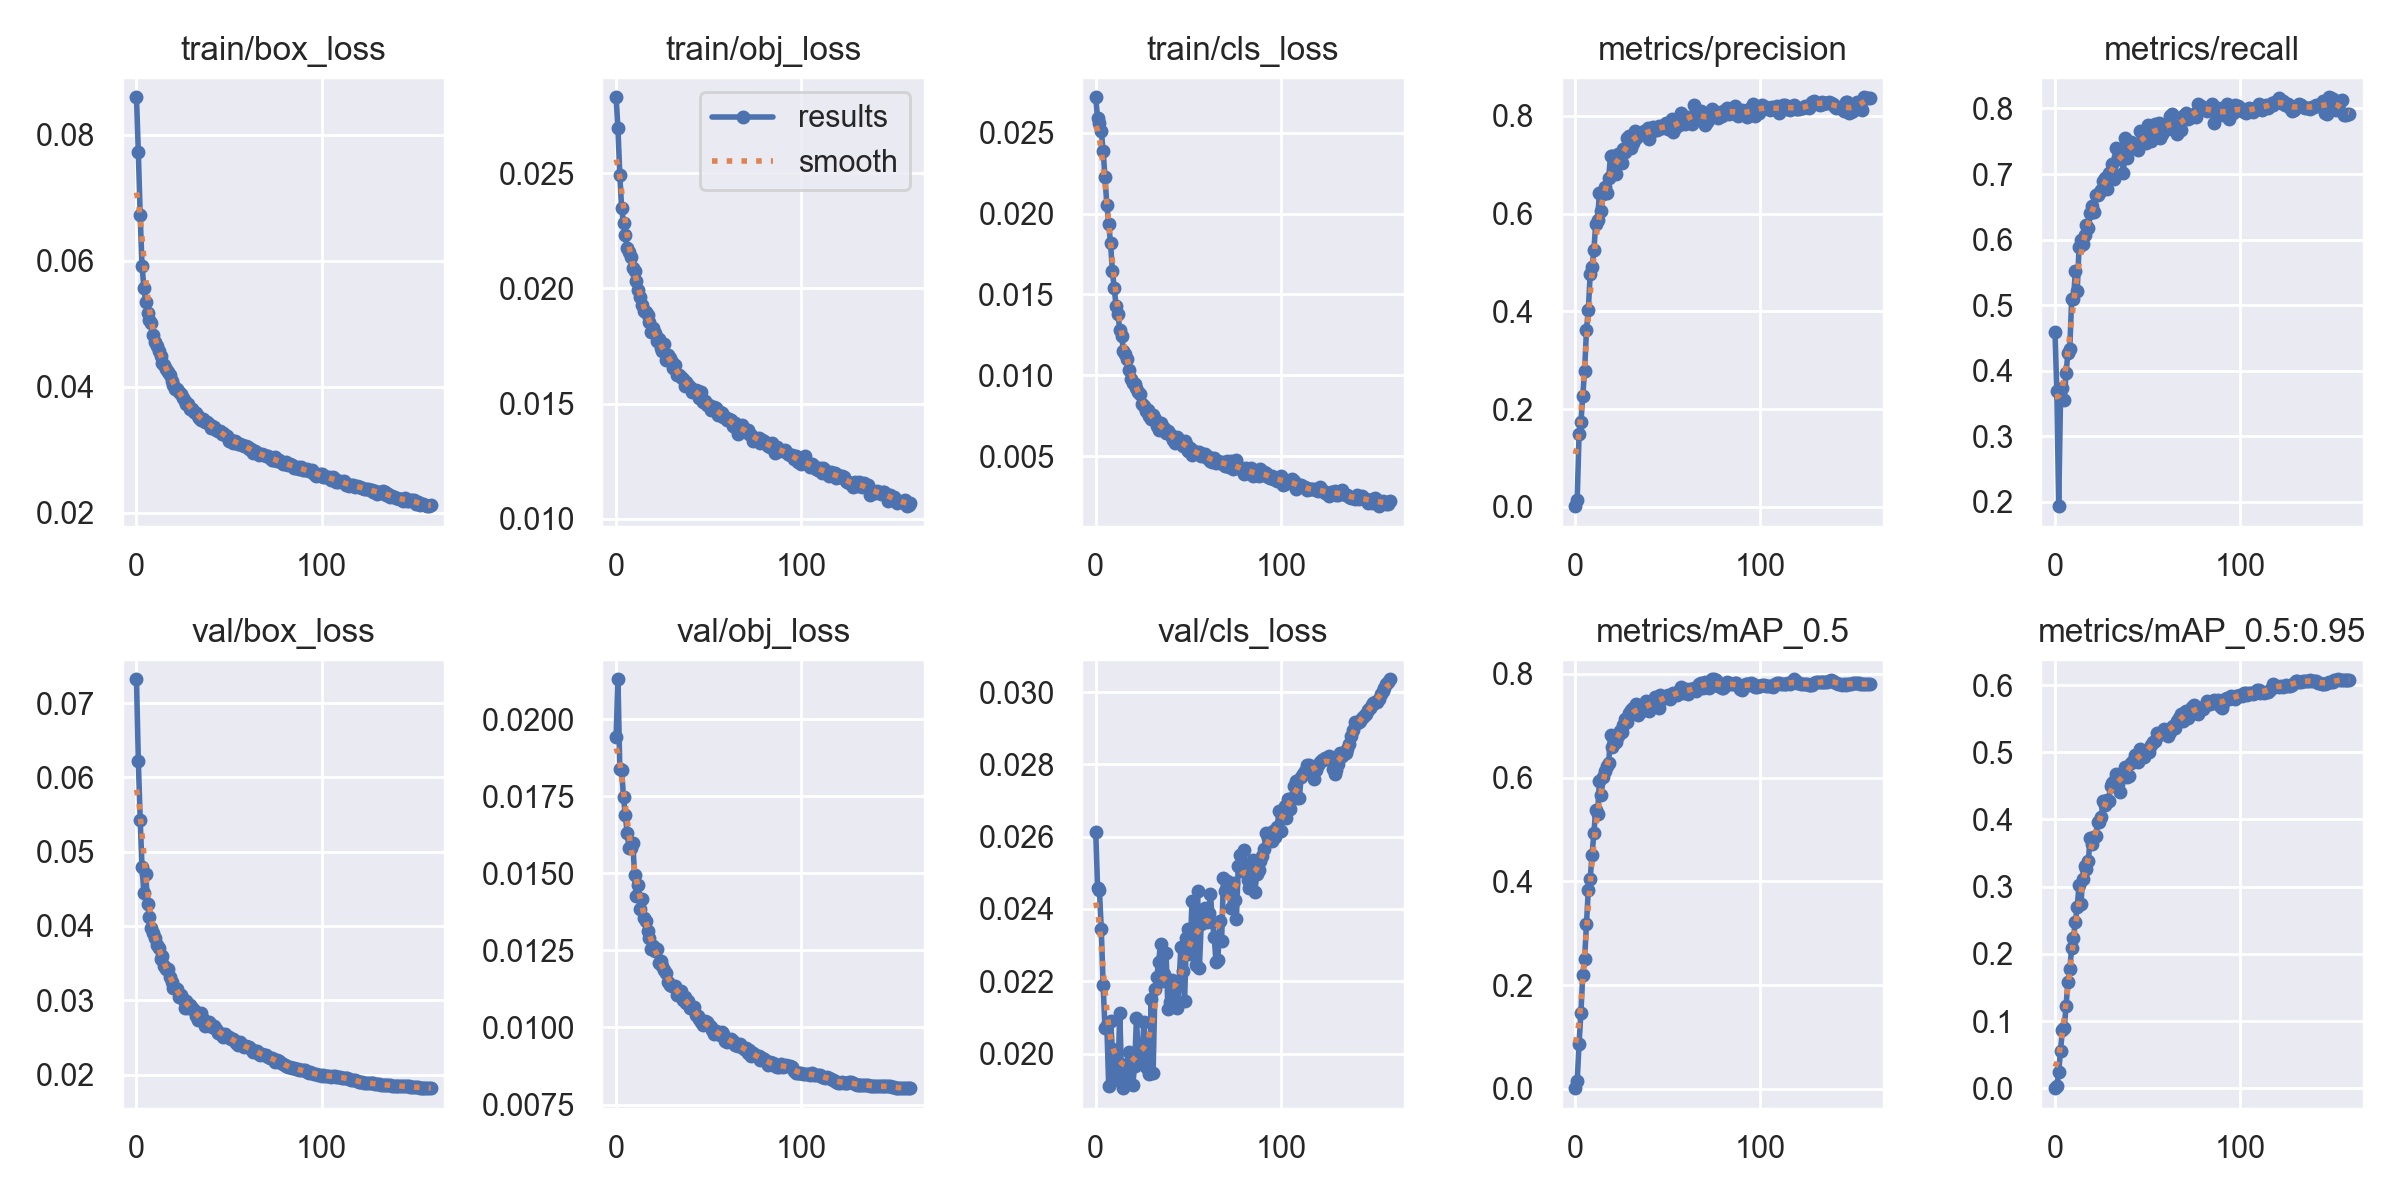

The table this chart was drawn from, first rows:
epoch, train/box_loss, train/obj_loss, train/cls_loss, metrics/precision, metrics/recall, metrics/mAP_0.5, metrics/mAP_0.5:0.95, val/box_loss, val/obj_loss, val/cls_loss, x/lr0, x/lr1, x/lr2
0, 0.08597, 0.02829, 0.0272, 0.001606, 0.4596, 0.001355, 0.0002985, 0.07321, 0.01944, 0.02614, 0.07002, 0.003331, 0.003331
1, 0.07727, 0.02693, 0.0259, 0.01514, 0.3693, 0.01544, 0.003631, 0.06223, 0.0213, 0.02458, 0.03998, 0.006623, 0.006623
2, 0.06724, 0.02491, 0.02559, 0.1484, 0.1934, 0.0867, 0.02446, 0.05433, 0.01838, 0.02452, 0.009899, 0.009874, 0.009874
3, 0.05925, 0.02348, 0.02513, 0.1731, 0.3585, 0.1463, 0.05557, 0.04791, 0.01835, 0.02343, 0.009814, 0.009814, 0.009814
4, 0.05575, 0.02283, 0.02386, 0.2277, 0.3739, 0.2194, 0.08729, 0.04448, 0.01747, 0.0219, 0.009814, 0.009814, 0.009814
5, 0.05354, 0.02233, 0.02228, 0.2784, 0.3558, 0.2506, 0.08912, 0.04701, 0.01688, 0.0207, 0.009753, 0.009753, 0.009753
6, 0.0517, 0.02176, 0.02052, 0.3619, 0.397, 0.3174, 0.123, 0.04298, 0.01629, 0.02078, 0.009691, 0.009691, 0.009691
7, 0.05056, 0.02157, 0.01935, 0.4027, 0.4271, 0.384, 0.1582, 0.04121, 0.01581, 0.01912, 0.009629, 0.009629, 0.009629
8, 0.05006, 0.02137, 0.01818, 0.4756, 0.433, 0.4041, 0.1769, 0.03967, 0.01581, 0.02089, 0.009567, 0.009567, 0.009567
9, 0.04824, 0.02087, 0.01647, 0.4906, 0.5094, 0.4508, 0.2087, 0.03905, 0.016, 0.02013, 0.009505, 0.009505, 0.009505
10, 0.04707, 0.02074, 0.0154, 0.5251, 0.5089, 0.4922, 0.2244, 0.03833, 0.01494, 0.01926, 0.009443, 0.009443, 0.009443
11, 0.04641, 0.02032, 0.01429, 0.5788, 0.5516, 0.5375, 0.248, 0.0374, 0.01425, 0.02002, 0.009381, 0.009381, 0.009381
12, 0.04567, 0.01992, 0.01376, 0.5874, 0.5212, 0.5291, 0.2694, 0.03699, 0.01462, 0.0194, 0.009319, 0.009319, 0.009319
13, 0.04489, 0.01964, 0.01279, 0.643, 0.5881, 0.5934, 0.3025, 0.03559, 0.01386, 0.02113, 0.009258, 0.009258, 0.009258
14, 0.04376, 0.01926, 0.01246, 0.6053, 0.6, 0.5667, 0.2744, 0.03596, 0.01417, 0.01926, 0.009196, 0.009196, 0.009196
15, 0.04347, 0.019, 0.01149, 0.6392, 0.5929, 0.6014, 0.3117, 0.03465, 0.01356, 0.01904, 0.009134, 0.009134, 0.009134
16, 0.04278, 0.01897, 0.01133, 0.6548, 0.6065, 0.612, 0.3304, 0.03424, 0.01345, 0.01945, 0.009072, 0.009072, 0.009072
17, 0.04241, 0.01885, 0.01099, 0.6417, 0.6217, 0.6225, 0.327, 0.03421, 0.01313, 0.01972, 0.00901, 0.00901, 0.00901
18, 0.04185, 0.01853, 0.0103, 0.6727, 0.6176, 0.6278, 0.3379, 0.03317, 0.01291, 0.02004, 0.008948, 0.008948, 0.008948
19, 0.04093, 0.0181, 0.009789, 0.718, 0.6398, 0.6816, 0.3717, 0.03244, 0.01253, 0.01971, 0.008886, 0.008886, 0.008886
20, 0.04029, 0.01827, 0.009547, 0.7174, 0.6509, 0.6582, 0.3635, 0.03162, 0.01265, 0.01914, 0.008824, 0.008824, 0.008824
21, 0.03972, 0.01804, 0.009436, 0.6917, 0.6422, 0.6657, 0.3742, 0.03164, 0.01248, 0.01965, 0.008762, 0.008762, 0.008762
22, 0.03966, 0.01772, 0.009234, 0.68, 0.6685, 0.6685, 0.3754, 0.03152, 0.01256, 0.02097, 0.008701, 0.008701, 0.008701
23, 0.03916, 0.01781, 0.008965, 0.7213, 0.6684, 0.6793, 0.3956, 0.03042, 0.01208, 0.01991, 0.008639, 0.008639, 0.008639
24, 0.03881, 0.01741, 0.008856, 0.7204, 0.6707, 0.6896, 0.3961, 0.03071, 0.01214, 0.01984, 0.008577, 0.008577, 0.008577
25, 0.03817, 0.01729, 0.008242, 0.7026, 0.6761, 0.6873, 0.4032, 0.03021, 0.01199, 0.01987, 0.008515, 0.008515, 0.008515
26, 0.03782, 0.01757, 0.008093, 0.7329, 0.6895, 0.7016, 0.4281, 0.02902, 0.01187, 0.02088, 0.008453, 0.008453, 0.008453
27, 0.03728, 0.01691, 0.007762, 0.7265, 0.6942, 0.7127, 0.4217, 0.02996, 0.01178, 0.01963, 0.008391, 0.008391, 0.008391
28, 0.03719, 0.01711, 0.007864, 0.7548, 0.6772, 0.7068, 0.4296, 0.02897, 0.01147, 0.02023, 0.008329, 0.008329, 0.008329
29, 0.03652, 0.01696, 0.007476, 0.7588, 0.7016, 0.7245, 0.4282, 0.02936, 0.01137, 0.01942, 0.008268, 0.008268, 0.008268
30, 0.03651, 0.01682, 0.007312, 0.7349, 0.7029, 0.7304, 0.4494, 0.02891, 0.01133, 0.02152, 0.008206, 0.008206, 0.008206
31, 0.03601, 0.01652, 0.007565, 0.7436, 0.716, 0.7346, 0.455, 0.02865, 0.01133, 0.01946, 0.008144, 0.008144, 0.008144
32, 0.03583, 0.01667, 0.007319, 0.7681, 0.6917, 0.7255, 0.4568, 0.02784, 0.01135, 0.02179, 0.008082, 0.008082, 0.008082
33, 0.03541, 0.01623, 0.006866, 0.7545, 0.7399, 0.7409, 0.4677, 0.02739, 0.01106, 0.02213, 0.00802, 0.00802, 0.00802
34, 0.03509, 0.01622, 0.006625, 0.7591, 0.7258, 0.7204, 0.453, 0.0275, 0.01109, 0.02254, 0.007958, 0.007958, 0.007958
35, 0.03474, 0.01613, 0.007041, 0.7623, 0.7231, 0.7268, 0.4407, 0.02827, 0.01117, 0.02303, 0.007896, 0.007896, 0.007896
36, 0.03493, 0.01606, 0.006801, 0.7648, 0.732, 0.7363, 0.4634, 0.02753, 0.01088, 0.022, 0.007834, 0.007834, 0.007834
37, 0.03439, 0.01578, 0.00674, 0.7682, 0.7013, 0.7294, 0.4651, 0.02654, 0.01098, 0.0222, 0.007772, 0.007772, 0.007772
38, 0.03433, 0.01593, 0.006452, 0.7625, 0.7553, 0.7474, 0.4782, 0.02695, 0.01081, 0.02278, 0.007711, 0.007711, 0.007711
39, 0.03415, 0.01582, 0.006553, 0.776, 0.7247, 0.7382, 0.4625, 0.02707, 0.01086, 0.02123, 0.007649, 0.007649, 0.007649
40, 0.03344, 0.01573, 0.006384, 0.7527, 0.7471, 0.7291, 0.4648, 0.02662, 0.01064, 0.02143, 0.007587, 0.007587, 0.007587
41, 0.0338, 0.01552, 0.006165, 0.7671, 0.7484, 0.7445, 0.4841, 0.02637, 0.01064, 0.02204, 0.007525, 0.007525, 0.007525
42, 0.03361, 0.01553, 0.005988, 0.7772, 0.7461, 0.7457, 0.4865, 0.0265, 0.01068, 0.02159, 0.007463, 0.007463, 0.007463
43, 0.03314, 0.0156, 0.005775, 0.7717, 0.7398, 0.755, 0.4959, 0.02607, 0.01042, 0.02192, 0.007401, 0.007401, 0.007401
44, 0.03306, 0.01556, 0.006145, 0.7706, 0.7458, 0.7459, 0.4945, 0.02565, 0.01037, 0.02126, 0.007339, 0.007339, 0.007339
45, 0.03298, 0.01526, 0.00598, 0.7799, 0.737, 0.7347, 0.4853, 0.02565, 0.01028, 0.02192, 0.007278, 0.007278, 0.007278
46, 0.03253, 0.0155, 0.005941, 0.7745, 0.766, 0.7587, 0.5055, 0.02532, 0.01016, 0.02296, 0.007216, 0.007216, 0.007216
47, 0.03264, 0.01505, 0.005646, 0.7758, 0.7477, 0.7505, 0.4947, 0.02511, 0.01008, 0.02227, 0.007154, 0.007154, 0.007154
48, 0.03232, 0.01513, 0.005921, 0.7773, 0.7501, 0.7524, 0.4936, 0.02548, 0.0102, 0.02145, 0.007092, 0.007092, 0.007092
49, 0.03222, 0.01494, 0.005767, 0.7855, 0.7479, 0.7567, 0.501, 0.02512, 0.01018, 0.0232, 0.00703, 0.00703, 0.00703
50, 0.03144, 0.01493, 0.005326, 0.7739, 0.7749, 0.7591, 0.5002, 0.025, 0.01006, 0.02345, 0.006968, 0.006968, 0.006968
51, 0.03153, 0.01471, 0.005511, 0.7731, 0.7654, 0.7508, 0.5003, 0.02485, 0.01, 0.02277, 0.006906, 0.006906, 0.006906
52, 0.03106, 0.01485, 0.005066, 0.7927, 0.7497, 0.7569, 0.5102, 0.02478, 0.00993, 0.02422, 0.006844, 0.006844, 0.006844
53, 0.03135, 0.01484, 0.005291, 0.7675, 0.774, 0.7635, 0.5159, 0.02459, 0.009794, 0.02297, 0.006783, 0.006783, 0.006783
54, 0.03126, 0.0148, 0.005224, 0.775, 0.7764, 0.7605, 0.5161, 0.02432, 0.00988, 0.02246, 0.006721, 0.006721, 0.006721
55, 0.03097, 0.01452, 0.005134, 0.7795, 0.7604, 0.7594, 0.5289, 0.02396, 0.00985, 0.0245, 0.006659, 0.006659, 0.006659
56, 0.03096, 0.01465, 0.005228, 0.7807, 0.7771, 0.7663, 0.5256, 0.02434, 0.009742, 0.02237, 0.006597, 0.006597, 0.006597
57, 0.03078, 0.01458, 0.005016, 0.806, 0.7542, 0.7742, 0.5287, 0.02404, 0.00984, 0.02358, 0.006535, 0.006535, 0.006535
58, 0.03067, 0.01443, 0.005141, 0.7942, 0.7611, 0.7621, 0.5293, 0.02372, 0.009773, 0.02382, 0.006473, 0.006473, 0.006473
59, 0.03058, 0.0144, 0.005097, 0.784, 0.7705, 0.7678, 0.5349, 0.0238, 0.009557, 0.02404, 0.006411, 0.006411, 0.006411
... 100 more rows
